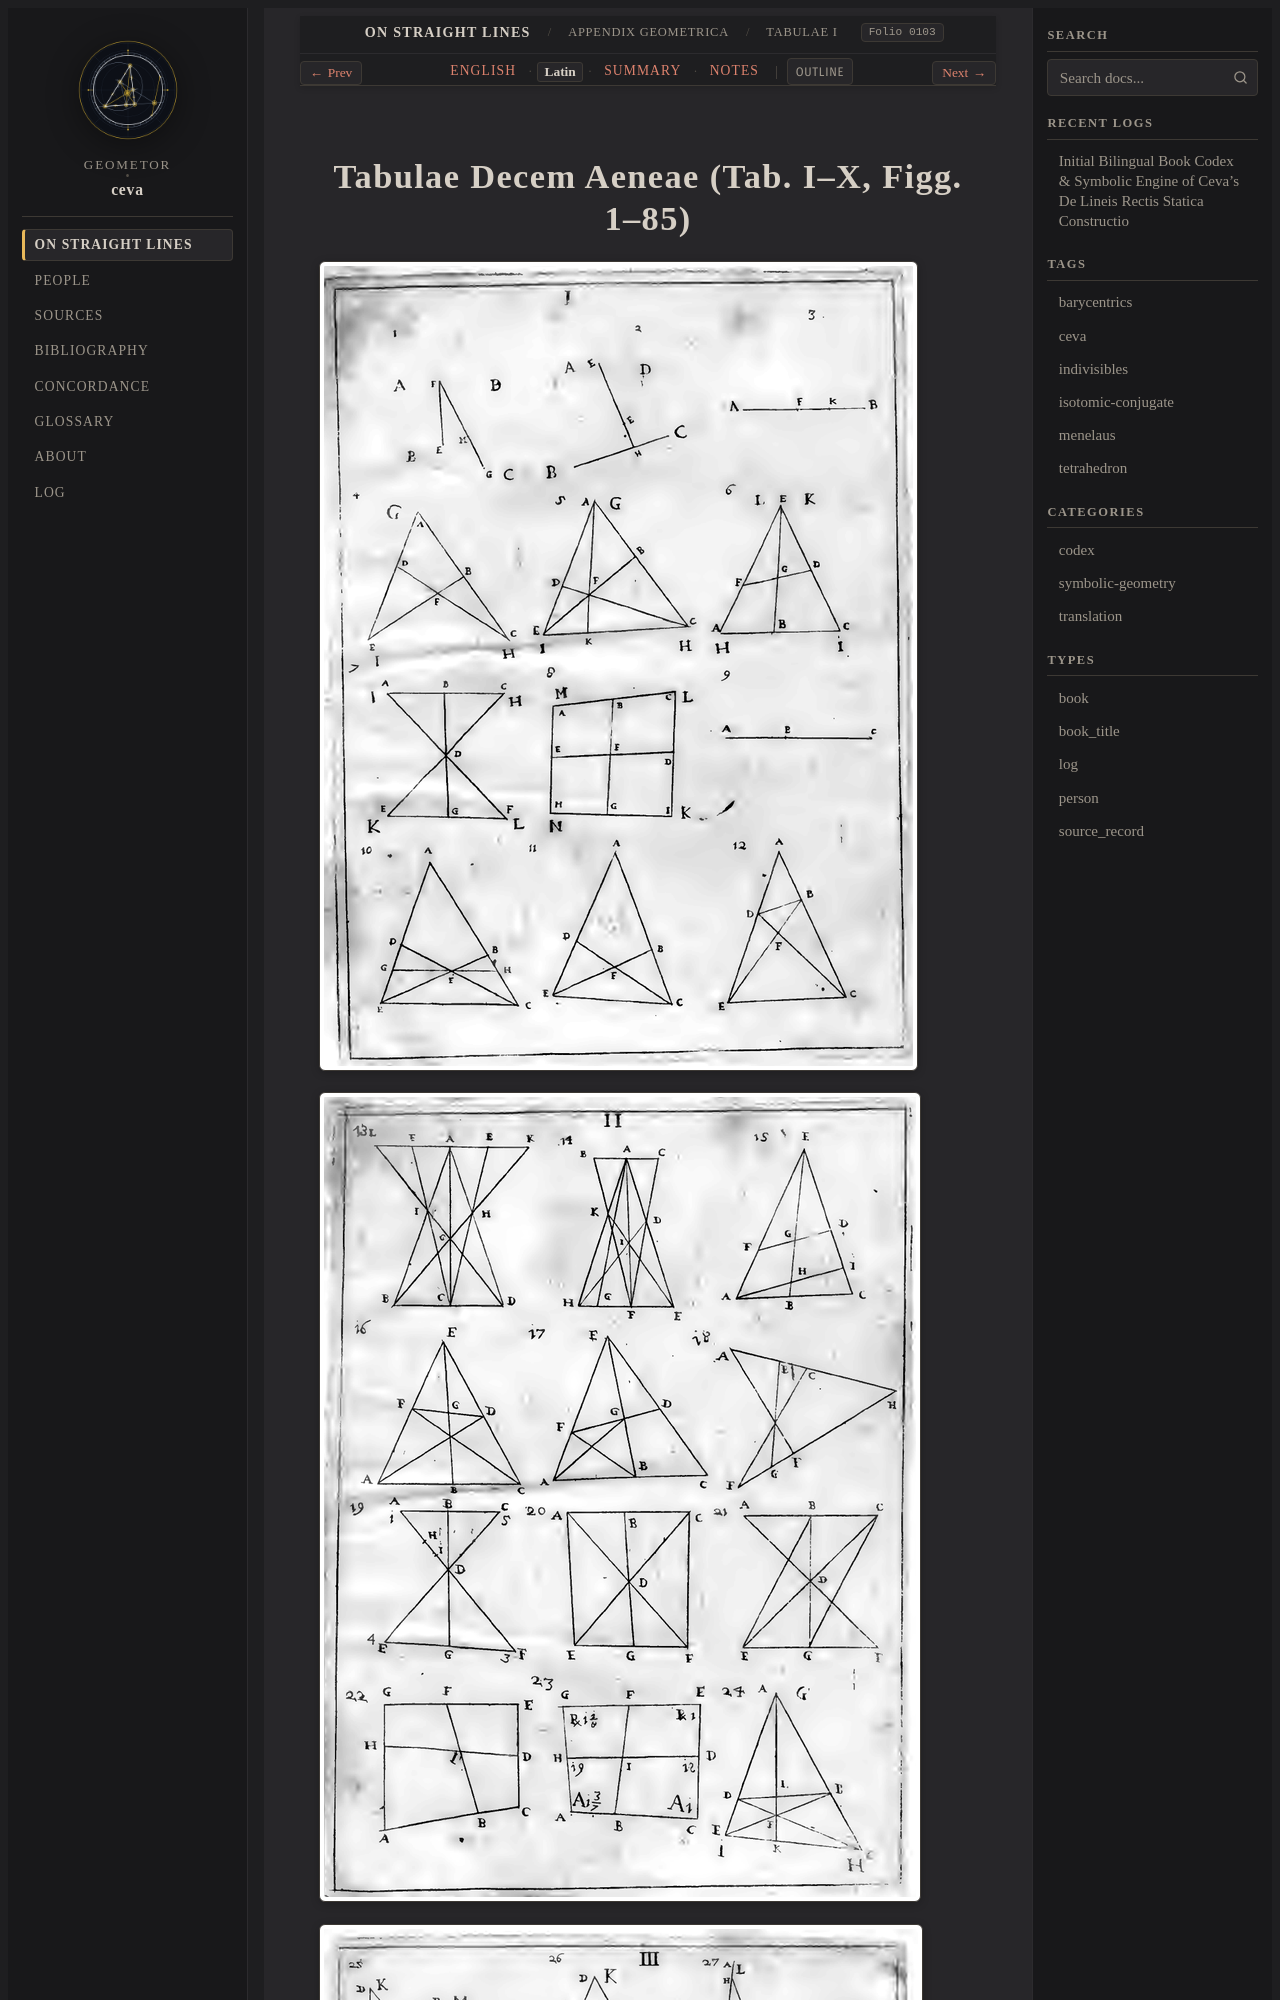

repository: geometor/ceva · page: de_lineis_rectis/appendix_geometrica/tabulae/la.html · generator: sphinx

:layout: book
:order: 19
:canonical_id: appendix_geometrica_tabulae
:breadcrumb_title: Tabulae I–X (Plates) (Latine)
:folio: 0103
:tracks: English: index | Latin: la | Summary: summary | Notes: notes

.. _appendix-geometrica-tabulae-la:
